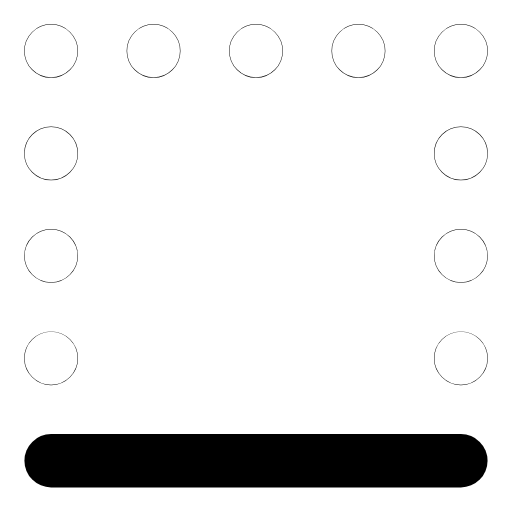
t = 0.00 s
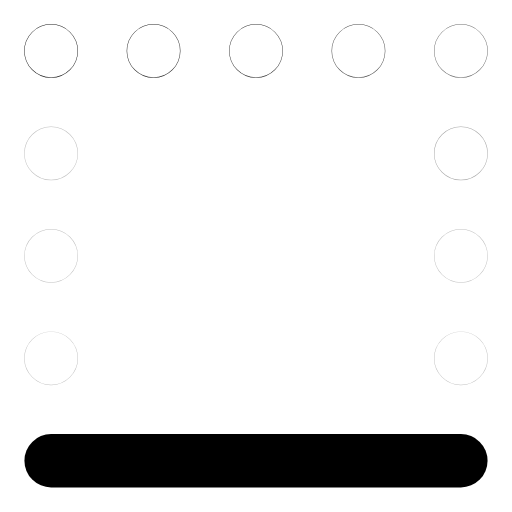
t = 0.31 s
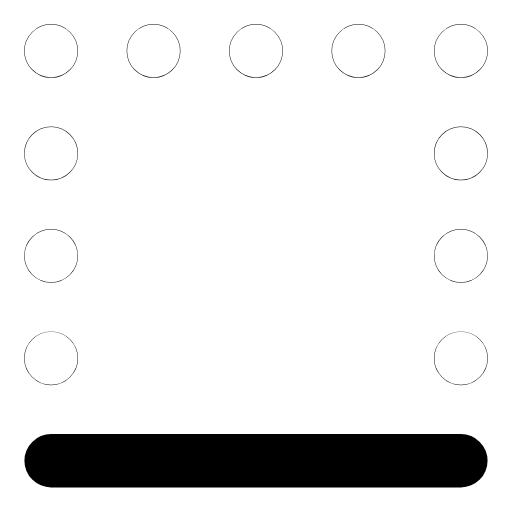
t = 0.63 s
t = 1.00 s: frame unchanged from t = 0.00 s, image omitted
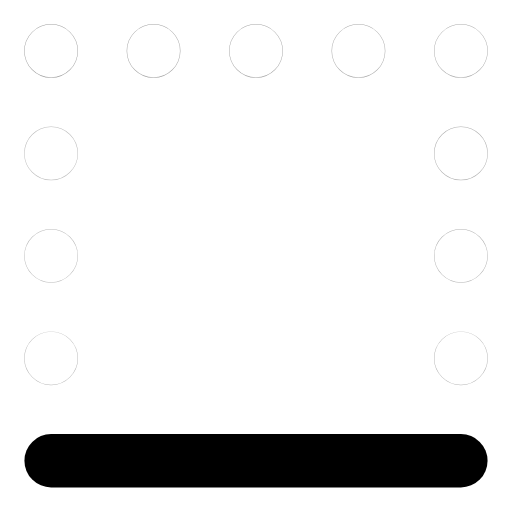
t = 1.27 s
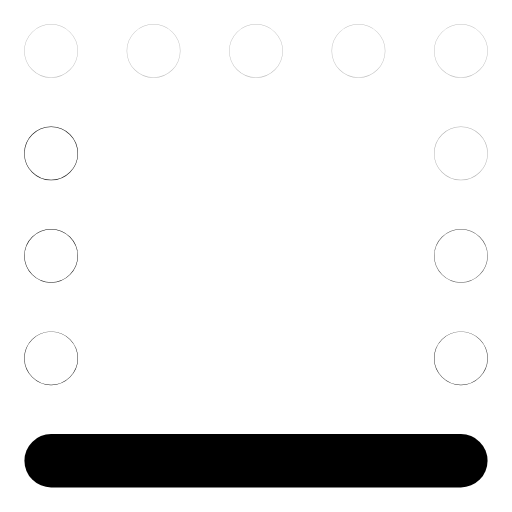
t = 1.52 s

The animated SVG that drew these frames (rendered in a browser with its animation timeline set to each time). Animation: 11 SMIL elements (animate=11); one cycle of 1.90 s, repeats indefinitely.

<svg xmlns="http://www.w3.org/2000/svg" width="24" height="24" viewBox="0 0 24 24" fill="none"><g transform="translate(-1.56 -1.568) scale(1.13)"><line stroke="currentColor" stroke-width="2.212" stroke-linecap="round" stroke-linejoin="round" fill="none" x1="3.5" y1="20.5" x2="20.5" y2="20.5"></line><circle stroke="currentColor" stroke-width="2.212" stroke-linecap="round" stroke-linejoin="round" fill="none" cx="3.5" cy="3.5" r="0.01"><animate attributeName="opacity" values="1;0.25;1;1;0.25;1;1" keyTimes="0;0.054;0.45;0.6;0.864;0.9;1" dur="1.9s" repeatCount="indefinite" calcMode="spline" keySplines="0.16 1 0.3 1;0.16 1 0.3 1;0.16 1 0.3 1;0.16 1 0.3 1;0.16 1 0.3 1;0.16 1 0.3 1"/></circle><circle stroke="currentColor" stroke-width="2.212" stroke-linecap="round" stroke-linejoin="round" fill="none" cx="7.75" cy="3.5" r="0.01"><animate attributeName="opacity" values="1;0.25;1;1;0.25;1;1" keyTimes="0;0.0742;0.45;0.6;0.8505;0.9;1" dur="1.9s" repeatCount="indefinite" calcMode="spline" keySplines="0.16 1 0.3 1;0.16 1 0.3 1;0.16 1 0.3 1;0.16 1 0.3 1;0.16 1 0.3 1;0.16 1 0.3 1"/></circle><circle stroke="currentColor" stroke-width="2.212" stroke-linecap="round" stroke-linejoin="round" fill="none" cx="12" cy="3.5" r="0.01"><animate attributeName="opacity" values="1;0.25;1;1;0.25;1;1" keyTimes="0;0.0945;0.45;0.6;0.837;0.9;1" dur="1.9s" repeatCount="indefinite" calcMode="spline" keySplines="0.16 1 0.3 1;0.16 1 0.3 1;0.16 1 0.3 1;0.16 1 0.3 1;0.16 1 0.3 1;0.16 1 0.3 1"/></circle><circle stroke="currentColor" stroke-width="2.212" stroke-linecap="round" stroke-linejoin="round" fill="none" cx="16.25" cy="3.5" r="0.01"><animate attributeName="opacity" values="1;0.25;1;1;0.25;1;1" keyTimes="0;0.1148;0.45;0.6;0.8235;0.9;1" dur="1.9s" repeatCount="indefinite" calcMode="spline" keySplines="0.16 1 0.3 1;0.16 1 0.3 1;0.16 1 0.3 1;0.16 1 0.3 1;0.16 1 0.3 1;0.16 1 0.3 1"/></circle><circle stroke="currentColor" stroke-width="2.212" stroke-linecap="round" stroke-linejoin="round" fill="none" cx="20.5" cy="3.5" r="0.01"><animate attributeName="opacity" values="1;0.25;1;1;0.25;1;1" keyTimes="0;0.135;0.45;0.6;0.81;0.9;1" dur="1.9s" repeatCount="indefinite" calcMode="spline" keySplines="0.16 1 0.3 1;0.16 1 0.3 1;0.16 1 0.3 1;0.16 1 0.3 1;0.16 1 0.3 1;0.16 1 0.3 1"/></circle><circle stroke="currentColor" stroke-width="2.212" stroke-linecap="round" stroke-linejoin="round" fill="none" cx="20.5" cy="7.75" r="0.01"><animate attributeName="opacity" values="1;0.25;1;1;0.25;1;1" keyTimes="0;0.1552;0.45;0.6;0.7965;0.9;1" dur="1.9s" repeatCount="indefinite" calcMode="spline" keySplines="0.16 1 0.3 1;0.16 1 0.3 1;0.16 1 0.3 1;0.16 1 0.3 1;0.16 1 0.3 1;0.16 1 0.3 1"/></circle><circle stroke="currentColor" stroke-width="2.212" stroke-linecap="round" stroke-linejoin="round" fill="none" cx="20.5" cy="12" r="0.01"><animate attributeName="opacity" values="1;0.25;1;1;0.25;1;1" keyTimes="0;0.1755;0.45;0.6;0.783;0.9;1" dur="1.9s" repeatCount="indefinite" calcMode="spline" keySplines="0.16 1 0.3 1;0.16 1 0.3 1;0.16 1 0.3 1;0.16 1 0.3 1;0.16 1 0.3 1;0.16 1 0.3 1"/></circle><circle stroke="currentColor" stroke-width="2.212" stroke-linecap="round" stroke-linejoin="round" fill="none" cx="20.5" cy="16.25" r="0.01"><animate attributeName="opacity" values="1;0.25;1;1;0.25;1;1" keyTimes="0;0.1958;0.45;0.6;0.7695;0.9;1" dur="1.9s" repeatCount="indefinite" calcMode="spline" keySplines="0.16 1 0.3 1;0.16 1 0.3 1;0.16 1 0.3 1;0.16 1 0.3 1;0.16 1 0.3 1;0.16 1 0.3 1"/></circle><circle stroke="currentColor" stroke-width="2.212" stroke-linecap="round" stroke-linejoin="round" fill="none" cx="3.5" cy="16.25" r="0.01"><animate attributeName="opacity" values="1;0.25;1;1;0.25;1;1" keyTimes="0;0.216;0.45;0.6;0.756;0.9;1" dur="1.9s" repeatCount="indefinite" calcMode="spline" keySplines="0.16 1 0.3 1;0.16 1 0.3 1;0.16 1 0.3 1;0.16 1 0.3 1;0.16 1 0.3 1;0.16 1 0.3 1"/></circle><circle stroke="currentColor" stroke-width="2.212" stroke-linecap="round" stroke-linejoin="round" fill="none" cx="3.5" cy="12" r="0.01"><animate attributeName="opacity" values="1;0.25;1;1;0.25;1;1" keyTimes="0;0.2362;0.45;0.6;0.7425;0.9;1" dur="1.9s" repeatCount="indefinite" calcMode="spline" keySplines="0.16 1 0.3 1;0.16 1 0.3 1;0.16 1 0.3 1;0.16 1 0.3 1;0.16 1 0.3 1;0.16 1 0.3 1"/></circle><circle stroke="currentColor" stroke-width="2.212" stroke-linecap="round" stroke-linejoin="round" fill="none" cx="3.5" cy="7.75" r="0.01"><animate attributeName="opacity" values="1;0.25;1;1;0.25;1;1" keyTimes="0;0.2565;0.45;0.6;0.729;0.9;1" dur="1.9s" repeatCount="indefinite" calcMode="spline" keySplines="0.16 1 0.3 1;0.16 1 0.3 1;0.16 1 0.3 1;0.16 1 0.3 1;0.16 1 0.3 1;0.16 1 0.3 1"/></circle></g></svg>
